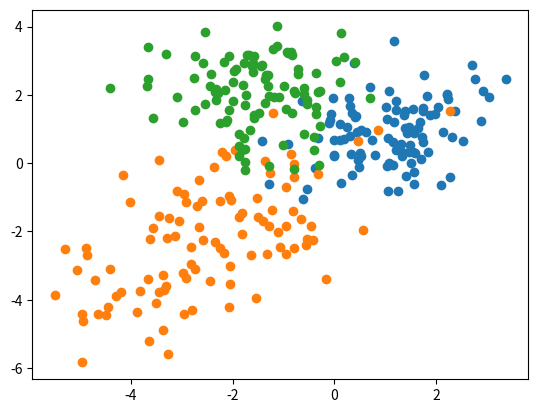

Reproduce this figure in Python.
import numpy as np
import matplotlib.pyplot as plt

def generate_guassmix(num_samples_per_cluster=100, plot=True):
    """ Generate data from a mixture of 2D Gaussians. """

    #the centers of each Gaussian distribution
    centers = [[1.0, 1.0], [-2.5, -2], [-1.5, 2]]

    #specify the covariance matrix for each Gaussian
    cmats = ([[1.0, 0.3], [0.3, 1.0]],
             [[1.0, 2.5], [2.5, 1.0]],
             [[1.0, 0.0], [0.0, 1.0]])

    #generate random samples for each distribution
    X = list()
    y = list()
    for k,(mean,cov_mat) in enumerate(zip(centers, cmats)):
        X.extend(np.random.multivariate_normal(mean, cov_mat, size=num_samples_per_cluster))
        y.extend([k]*num_samples_per_cluster)

    X = np.array(X)
    y = np.array(y)

    if plot:
        clusters = np.unique(y)
        plt.figure()
        for k in clusters:
            plt.plot(X[y == k, 0], X[y == k, 1], 'o')

    return X,y


if __name__ == '__main__':

    generate_guassmix(num_samples_per_cluster=100)
    plt.show()







